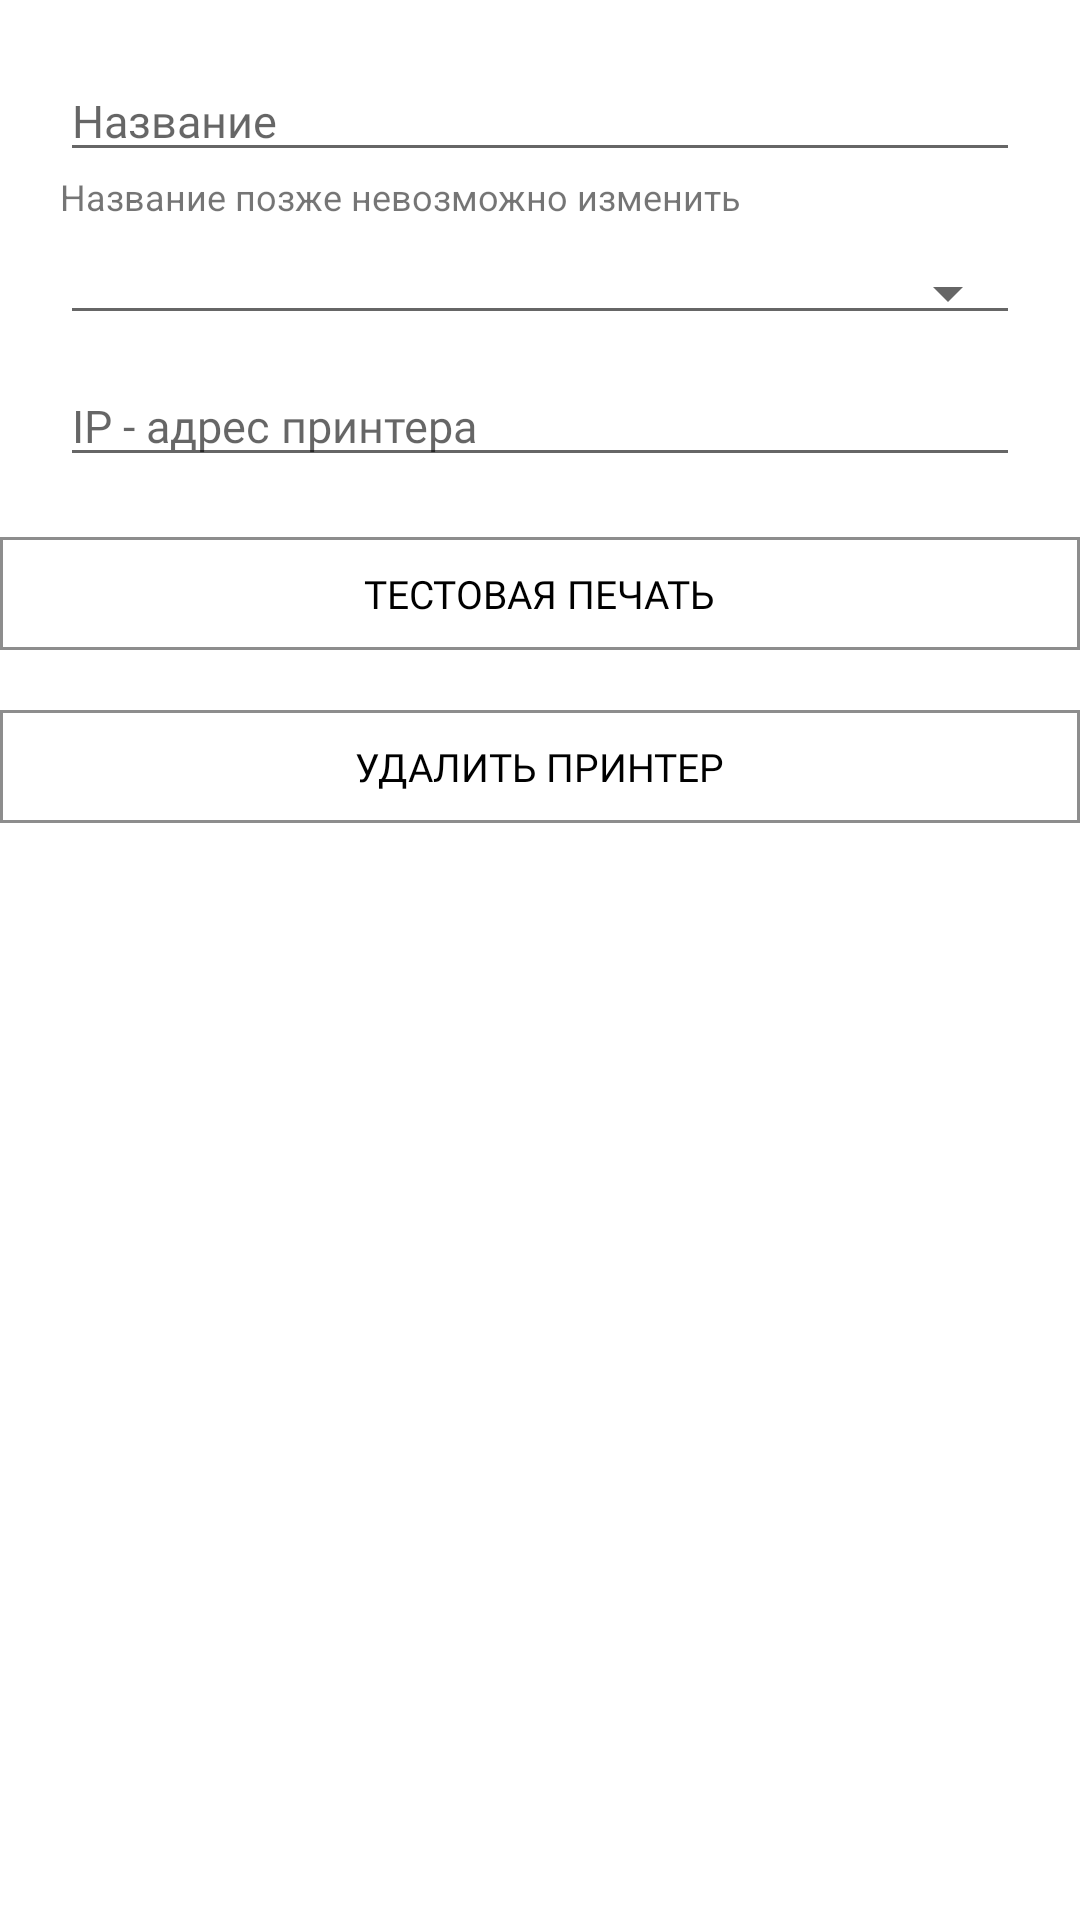

Android layout source for this screen:
<!-- AndroidManifest.xml: application theme Theme.Loyver -->
<!-- res/layout/fragment_create_printer.xml -->
<?xml version="1.0" encoding="utf-8"?>
<FrameLayout xmlns:android="http://schemas.android.com/apk/res/android"
    xmlns:tools="http://schemas.android.com/tools"
    android:layout_width="match_parent"
    android:layout_height="match_parent"
    tools:context=".ui.fragment.CreatePrinterFragment">

    <LinearLayout
        android:layout_width="match_parent"
        android:layout_height="match_parent"
        android:orientation="vertical">

        <EditText
            android:id="@+id/etPrinterName"
            android:layout_width="match_parent"
            android:layout_height="wrap_content"
            android:textAllCaps="false"
            android:textColor="@color/black"
            android:hint="@string/str_name"
            android:layout_marginStart="20dp"
            android:layout_marginEnd="20dp"
            android:layout_marginTop="20dp"
            android:fontFamily="@font/inter_regular"
            android:textSize="15sp"/>

        <TextView
            android:layout_width="wrap_content"
            android:layout_height="wrap_content"
            android:textSize="12sp"
            android:layout_marginStart="20dp"
            android:text="@string/str_never_edit"/>

        <Spinner
            android:id="@+id/sType"
            android:layout_width="match_parent"
            android:layout_height="wrap_content"
            android:layout_marginTop="10dp"
            android:spinnerMode="dropdown"
            android:layout_marginStart="20dp"
            android:layout_marginEnd="20dp"
            style="@style/Widget.AppCompat.Spinner.Underlined"
            tools:listitem="@android:layout/simple_spinner_item"/>

        <FrameLayout
            android:layout_width="match_parent"
            android:layout_height="wrap_content"
            android:layout_marginStart="20dp"
            android:layout_marginEnd="20dp"
            android:layout_marginTop="10dp">

            <LinearLayout
                android:id="@+id/llPrinterAddress"
                android:layout_width="match_parent"
                android:layout_height="wrap_content"
                android:gravity="center_vertical"
                android:visibility="visible"
                android:orientation="horizontal">

                <EditText
                    android:id="@+id/etPrinterAddress"
                    android:layout_width="0dp"
                    android:layout_weight="1"
                    android:layout_height="wrap_content"
                    android:hint="@string/str_ip_address_printer"
                    android:fontFamily="@font/inter_regular"
                    android:textSize="15sp"/>

            </LinearLayout>

        </FrameLayout>

        <LinearLayout
            android:id="@+id/llTestPrint"
            android:layout_width="match_parent"
            android:layout_height="wrap_content"
            android:orientation="horizontal"
            android:layout_marginTop="20dp"
            android:background="@drawable/v_stroke"
            android:gravity="center">

            <TextView
                android:layout_width="wrap_content"
                android:layout_height="wrap_content"
                android:textColor="@color/black"
                android:textAllCaps="true"
                android:textSize="13sp"
                android:layout_margin="10dp"
                android:fontFamily="@font/inter_semi_bold"
                android:text="@string/str_test_printer"/>

        </LinearLayout>

        <LinearLayout
            android:id="@+id/llDeletePrinter"
            android:layout_width="match_parent"
            android:layout_height="wrap_content"
            android:orientation="horizontal"
            android:layout_marginTop="20dp"
            android:background="@drawable/v_stroke"
            android:gravity="center">

            <TextView
                android:layout_width="wrap_content"
                android:layout_height="wrap_content"
                android:textColor="@color/black"
                android:textAllCaps="true"
                android:textSize="13sp"
                android:layout_margin="10dp"
                android:fontFamily="@font/inter_semi_bold"
                android:text="@string/str_delete_printer"/>

        </LinearLayout>

    </LinearLayout>

    <LinearLayout
        android:id="@+id/llLoading"
        android:layout_width="match_parent"
        android:layout_height="match_parent"
        android:orientation="vertical"
        android:visibility="gone"
        android:gravity="center">

        <ProgressBar
            android:layout_width="wrap_content"
            android:layout_height="wrap_content"/>

    </LinearLayout>

</FrameLayout>
<!-- resources referenced by this layout -->
<resources>
  <color name="black">#FF000000</color>
  <!-- drawable v_stroke (drawable) -->
  <?xml version="1.0" encoding="utf-8"?>
  <selector xmlns:android="http://schemas.android.com/apk/res/android">
      <item>
          <shape android:shape="rectangle">
              <stroke android:color="@color/secondary_color" android:width="1dp"/>
          </shape>
      </item>
  </selector>
  <string name="str_delete_printer">удалить принтер</string>
  <string name="str_ip_address_printer">IP - адрес принтера</string>
  <string name="str_name">Название</string>
  <string name="str_never_edit">Название позже невозможно изменить</string>
  <string name="str_test_printer">тестовая печать</string>
  <style name="Theme.Loyver" parent="Theme.MaterialComponents.DayNight.NoActionBar">
          
          <item name="colorPrimary">@color/main_color</item>
          <item name="colorPrimaryVariant">@color/main_color</item>
          <item name="colorOnPrimary">@color/white</item>
          
          <item name="colorSecondary">@color/main_color</item>
          <item name="colorSecondaryVariant">@color/main_color</item>
          <item name="colorOnSecondary">@color/black</item>
          
          <item name="android:statusBarColor">?attr/colorPrimaryVariant</item>
          
      </style>
  <color name="secondary_color">#8D8D8D</color>
  <color name="main_color">#0071DC</color>
  <color name="white">#FFFFFFFF</color>
</resources>
